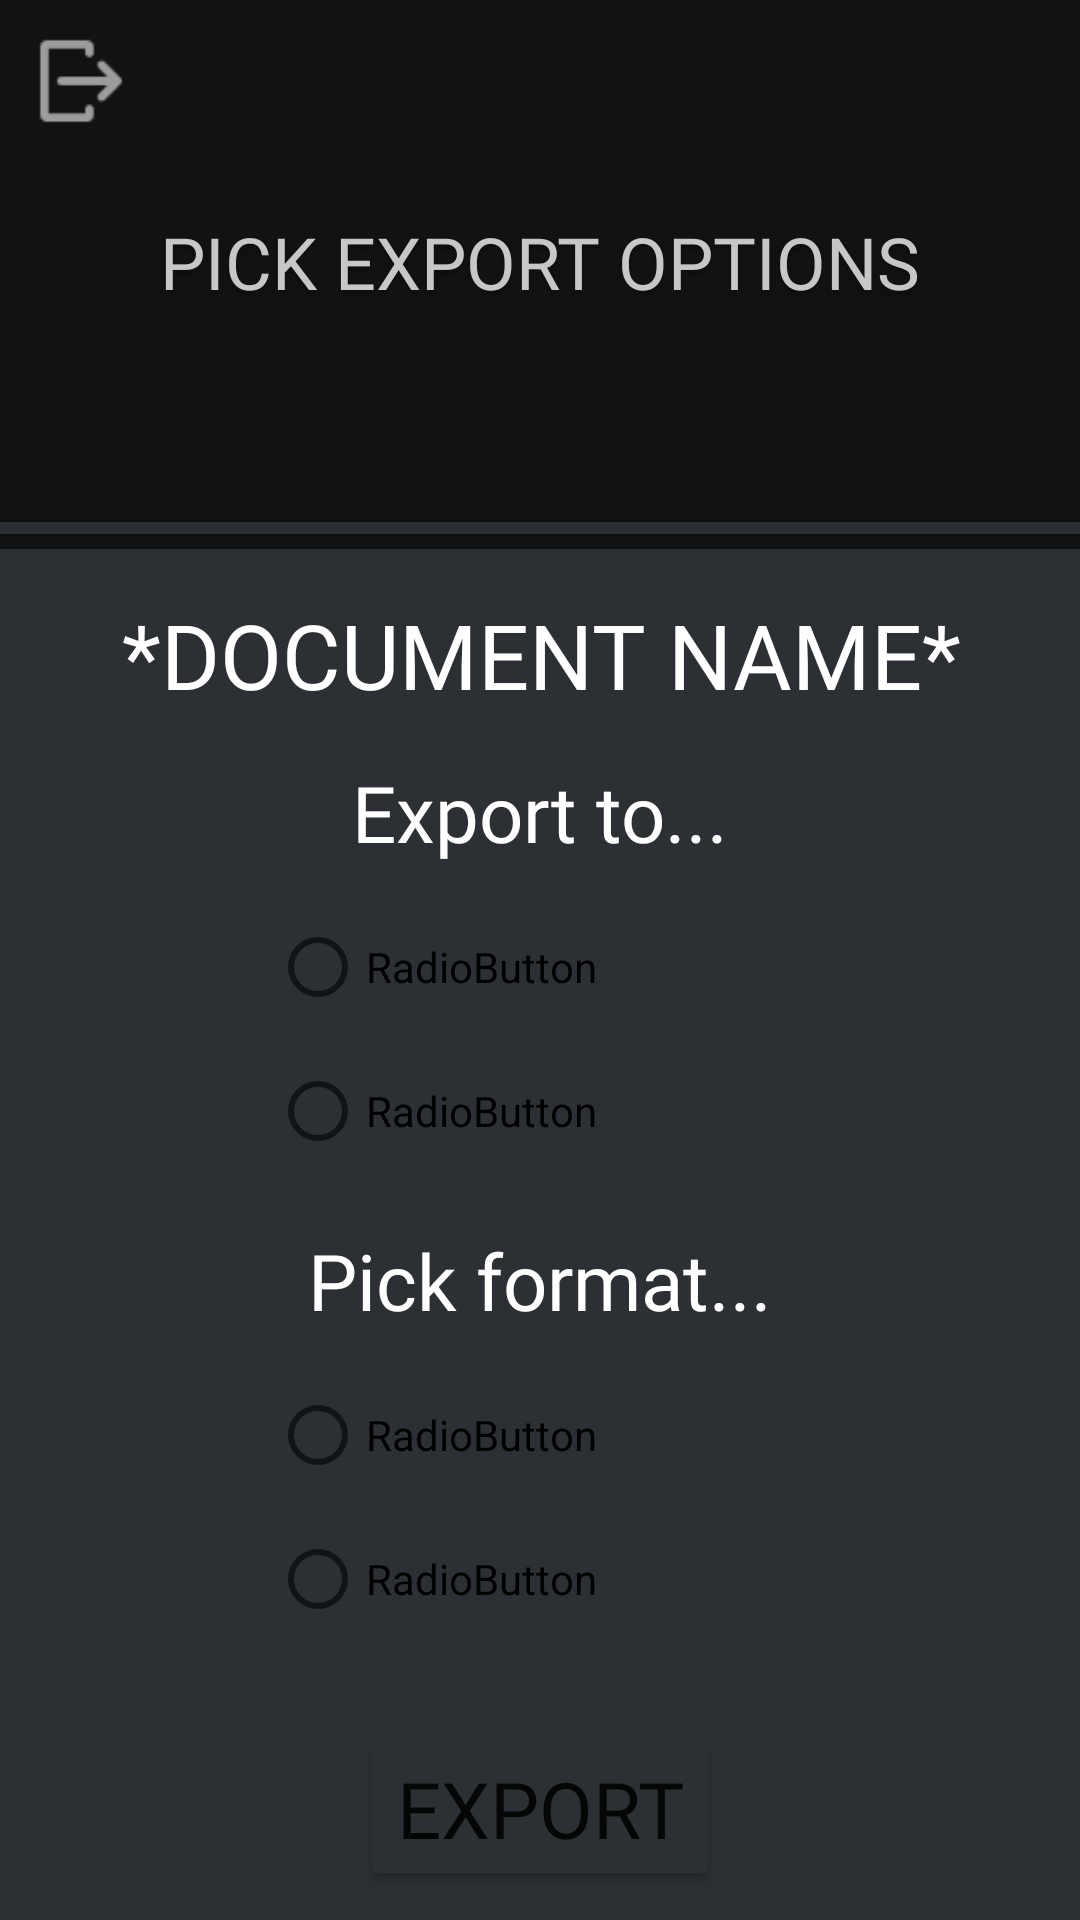

Here is an Android app screen rendered from its layout file. Give the layout XML and the strings, colors and styles it references.
<!-- AndroidManifest.xml: application theme Theme.Projekt_grupowy.NoActionBar -->
<!-- res/layout/activity_pick_export.xml -->
<?xml version="1.0" encoding="utf-8"?>
<androidx.constraintlayout.widget.ConstraintLayout xmlns:android="http://schemas.android.com/apk/res/android"
    xmlns:app="http://schemas.android.com/apk/res-auto"
    xmlns:tools="http://schemas.android.com/tools"
    android:layout_width="match_parent"
    android:layout_height="match_parent"
    android:background="#2C2F33"
    tools:context=".activity_documents">

    <LinearLayout
        android:id="@+id/linearLayout"
        android:layout_width="match_parent"
        android:layout_height="183dp"
        android:orientation="vertical"
        app:layout_constraintEnd_toEndOf="parent"
        app:layout_constraintStart_toStartOf="parent"
        app:layout_constraintTop_toTopOf="parent">

        <View
            android:id="@+id/Vtop_4"
            android:layout_width="wrap_content"
            android:layout_height="174dp"
            android:background="#111213" />

        <View
            android:id="@+id/Vtop2_4"
            android:layout_width="wrap_content"
            android:layout_height="5dp"
            android:layout_marginTop="4dp"
            android:background="#111213" />

    </LinearLayout>

    <TextView
        android:id="@+id/tv_expTo"
        style="@style/documents"
        android:layout_width="wrap_content"
        android:layout_height="41dp"
        android:fontFamily="@font/montserrat_semibold"
        android:text="PICK EXPORT OPTIONS"
        android:textColor="#C7C7C7"
        android:textSize="24sp"
        app:layout_constraintBottom_toBottomOf="@+id/linearLayout"
        app:layout_constraintEnd_toEndOf="parent"
        app:layout_constraintStart_toStartOf="parent"
        app:layout_constraintTop_toTopOf="@+id/linearLayout" />

    <ImageView
        android:id="@+id/Button_LogOut"
        android:layout_width="30dp"
        android:layout_height="30dp"
        android:layout_marginStart="12dp"
        android:layout_marginTop="12dp"
        app:layout_constraintStart_toStartOf="parent"
        app:layout_constraintTop_toTopOf="parent"
        app:srcCompat="@drawable/logout_image"
        tools:srcCompat="@drawable/back" />

    <ScrollView
        android:id="@+id/scrollView2"
        android:layout_width="match_parent"
        android:layout_height="match_parent"
        android:layout_marginTop="183dp"
        app:layout_constraintEnd_toEndOf="parent"
        app:layout_constraintStart_toStartOf="parent"
        app:layout_constraintTop_toTopOf="parent">

        <LinearLayout
            android:layout_width="match_parent"
            android:layout_height="wrap_content"
            android:orientation="vertical">

            <androidx.constraintlayout.widget.ConstraintLayout
                android:layout_width="match_parent"
                android:layout_height="match_parent">

                <RadioGroup
                    android:id="@+id/radioGroup2"
                    android:layout_width="wrap_content"
                    android:layout_height="wrap_content"
                    android:layout_marginTop="10dp"
                    app:layout_constraintEnd_toEndOf="parent"
                    app:layout_constraintStart_toStartOf="parent"
                    app:layout_constraintTop_toBottomOf="@+id/tv_docName3">

                    <RadioButton
                        android:id="@+id/radioButton3"
                        android:layout_width="180dp"
                        android:layout_height="wrap_content"
                        android:text="RadioButton" />

                    <RadioButton
                        android:id="@+id/radioButton4"
                        android:layout_width="180dp"
                        android:layout_height="wrap_content"
                        android:text="RadioButton" />

                </RadioGroup>

                <TextView
                    android:id="@+id/tv_docName2"
                    android:layout_width="wrap_content"
                    android:layout_height="wrap_content"
                    android:layout_marginTop="15dp"
                    android:fontFamily="@font/montserrat_semibold"
                    android:text="Export to..."
                    android:textColor="#FFFFFF"
                    android:textSize="26dp"
                    app:layout_constraintEnd_toEndOf="parent"
                    app:layout_constraintStart_toStartOf="parent"
                    app:layout_constraintTop_toBottomOf="@+id/tv_docName" />

                <Button
                    android:id="@+id/logSignIn2"
                    android:layout_width="wrap_content"
                    android:layout_height="0dp"
                    android:layout_marginTop="25dp"
                    android:fontFamily="@font/montserrat_semibold"
                    android:text="Export"
                    android:textColorHighlight="#FFFFFF"
                    android:textColorHint="#C7C7C7"
                    android:textColorLink="#00FF0000"
                    android:textSize="26dp"
                    app:backgroundTint="#2C2F33"
                    app:cornerRadius="10dp"
                    app:layout_constraintEnd_toEndOf="parent"
                    app:layout_constraintStart_toStartOf="parent"
                    app:layout_constraintTop_toBottomOf="@+id/radioGroup2"
                    app:rippleColor="#C7C7C7"
                    app:strokeColor="#C7C7C7"
                    app:strokeWidth="2dp" />

                <TextView
                    android:id="@+id/tv_docName"
                    android:layout_width="wrap_content"
                    android:layout_height="wrap_content"
                    android:layout_marginStart="48dp"
                    android:layout_marginTop="15dp"
                    android:layout_marginEnd="47dp"
                    android:fontFamily="@font/montserrat_semibold"
                    android:text="*DOCUMENT NAME*"
                    android:textColor="#FFFFFF"
                    android:textSize="30dp"
                    app:layout_constraintEnd_toEndOf="parent"
                    app:layout_constraintStart_toStartOf="parent"
                    app:layout_constraintTop_toTopOf="parent" />

                <RadioGroup
                    android:id="@+id/radioGroup"
                    android:layout_width="wrap_content"
                    android:layout_height="wrap_content"
                    android:layout_marginTop="10dp"
                    app:layout_constraintEnd_toEndOf="parent"
                    app:layout_constraintStart_toStartOf="parent"
                    app:layout_constraintTop_toBottomOf="@+id/tv_docName2">

                    <RadioButton
                        android:id="@+id/radioButton2"
                        android:layout_width="180dp"
                        android:layout_height="wrap_content"
                        android:text="RadioButton" />

                    <RadioButton
                        android:id="@+id/radioButton"
                        android:layout_width="180dp"
                        android:layout_height="wrap_content"
                        android:text="RadioButton" />

                </RadioGroup>

                <TextView
                    android:id="@+id/tv_docName3"
                    android:layout_width="wrap_content"
                    android:layout_height="wrap_content"
                    android:layout_marginTop="15dp"
                    android:fontFamily="@font/montserrat_semibold"
                    android:text="Pick format..."
                    android:textColor="#FFFFFF"
                    android:textSize="26dp"
                    app:layout_constraintEnd_toEndOf="parent"
                    app:layout_constraintStart_toStartOf="parent"
                    app:layout_constraintTop_toBottomOf="@+id/radioGroup" />
            </androidx.constraintlayout.widget.ConstraintLayout>
        </LinearLayout>
    </ScrollView>

</androidx.constraintlayout.widget.ConstraintLayout>
<!-- resources referenced by this layout -->
<resources>
  <!-- drawable back: png bitmap (drawable-v24, 926 bytes) -->
  <!-- drawable logout_image: png bitmap (drawable-v24, 767 bytes) -->
  <style name="documents">
  
          <item name="android:textSize">
              36sp
          </item>
  
          <item name="android:textColor">
              #C7C7C7
          </item>
  
          <item name="android:shadowColor">
              #40000000
          </item>
  
          <item name="android:shadowDx">
              0
          </item>
  
          <item name="android:shadowDy">
              4
          </item>
  
          <item name="android:shadowRadius">
              4
          </item>
  
      </style>
  <style name="Theme.Projekt_grupowy.NoActionBar">
          <item name="windowActionBar">false</item>
          <item name="windowNoTitle">true</item>
          <item name="colorPrimary">#2DD9FF</item>
          <item name="colorPrimaryVariant">#2DD9FF</item>
          <item name="colorOnPrimary">#2DD9FF</item>
          <item name="colorOnSecondary">#2DD9FF</item>
      </style>
</resources>
